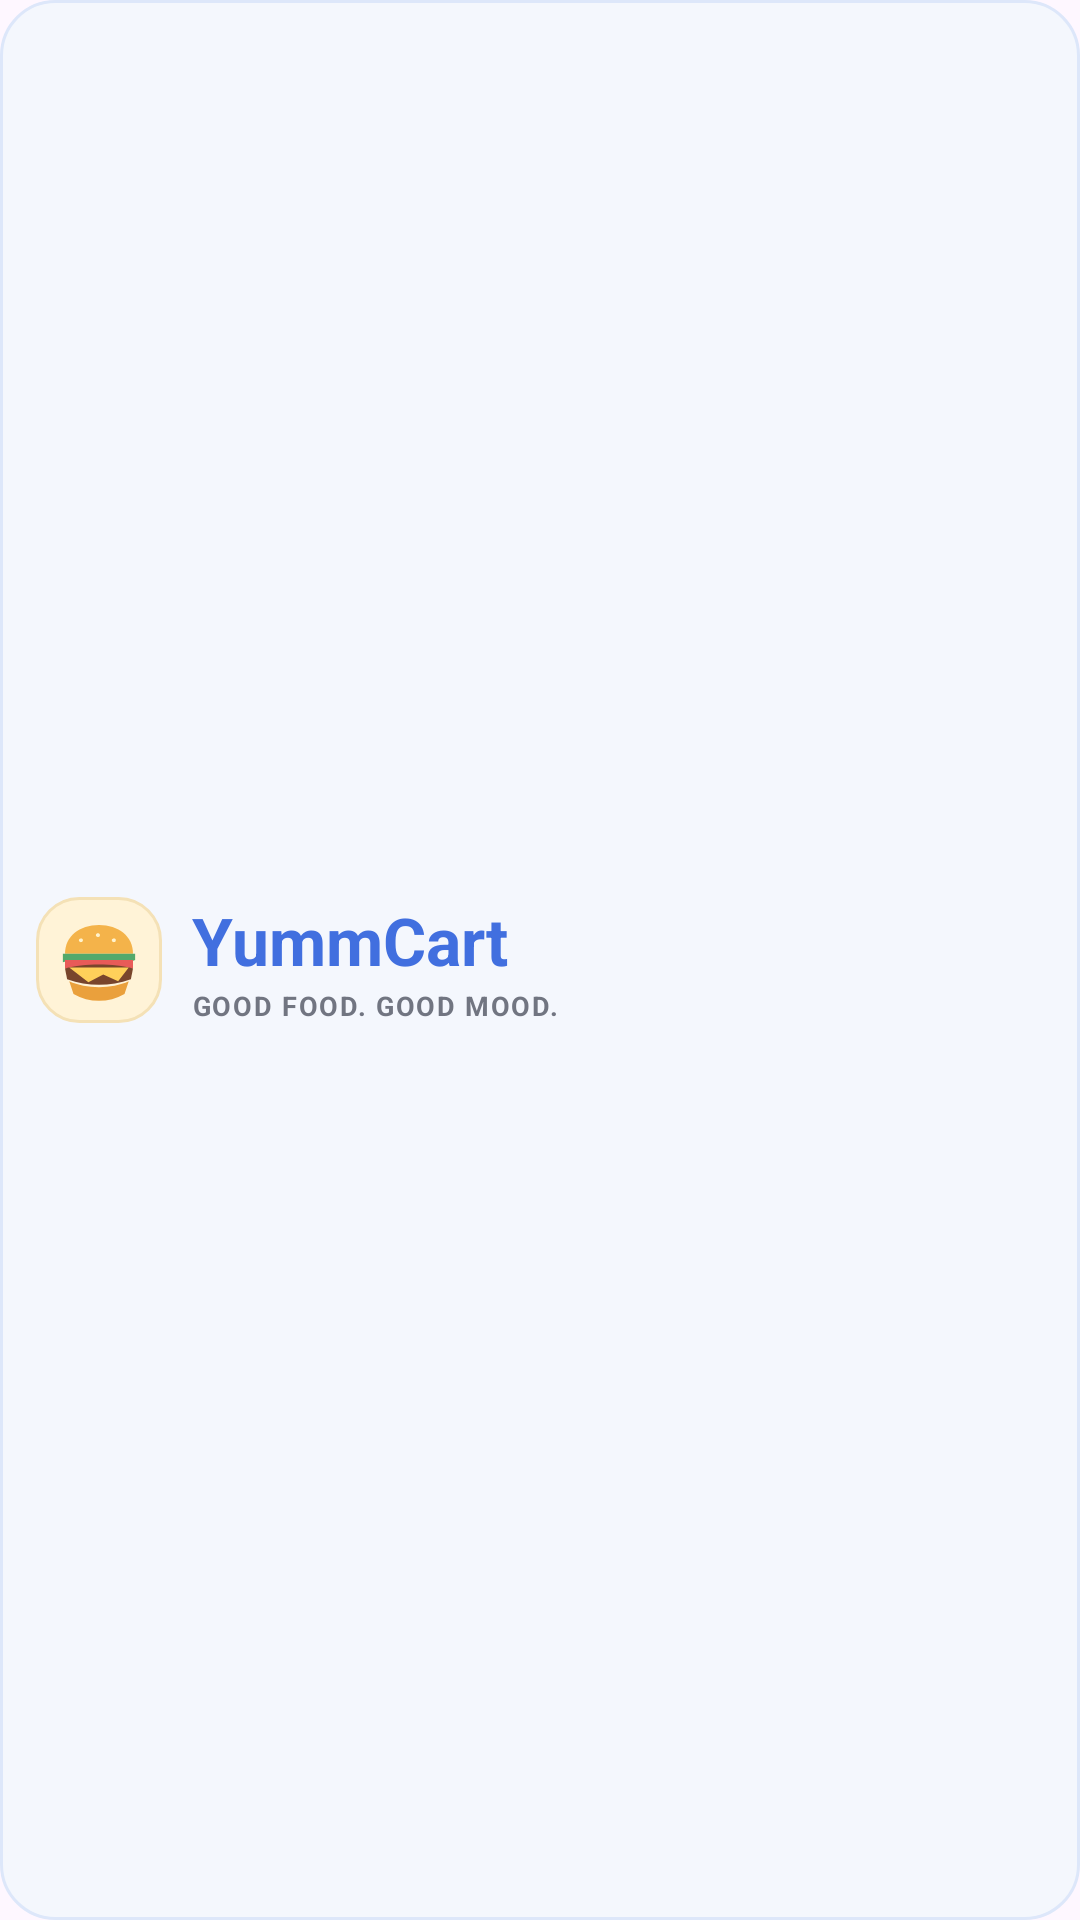

This screen was rendered from an Android layout file. Write that file and the resources it references.
<!-- AndroidManifest.xml: application theme Theme.MyApplication -->
<!-- res/layout/view_yummcart_brand.xml -->
<?xml version="1.0" encoding="utf-8"?>
<LinearLayout xmlns:android="http://schemas.android.com/apk/res/android"
    android:id="@+id/yummCartBrandRoot"
    android:layout_width="wrap_content"
    android:layout_height="wrap_content"
    android:background="@drawable/bg_brand_header"
    android:gravity="center_vertical"
    android:orientation="horizontal"
    android:paddingStart="12dp"
    android:paddingTop="8dp"
    android:paddingEnd="16dp"
    android:paddingBottom="8dp">

    <ImageView
        android:id="@+id/ivYummCartBrandIcon"
        android:layout_width="42dp"
        android:layout_height="42dp"
        android:background="@drawable/bg_food_badge"
        android:contentDescription="@string/p4_brand_icon_description"
        android:padding="4dp"
        android:scaleType="fitCenter"
        android:src="@drawable/ic_yummcart_food" />

    <LinearLayout
        android:layout_width="wrap_content"
        android:layout_height="wrap_content"
        android:layout_marginStart="10dp"
        android:orientation="vertical">

        <TextView
            android:layout_width="wrap_content"
            android:layout_height="wrap_content"
            android:text="@string/p4_app_title"
            android:textColor="@color/primary_blue"
            android:textSize="22sp"
            android:textStyle="bold" />

        <TextView
            android:layout_width="wrap_content"
            android:layout_height="wrap_content"
            android:layout_marginTop="1dp"
            android:letterSpacing="0.06"
            android:text="@string/p4_brand_tagline"
            android:textColor="@color/secondary_text"
            android:textSize="9sp"
            android:textStyle="bold" />
    </LinearLayout>

</LinearLayout>
<!-- resources referenced by this layout -->
<resources>
  <color name="primary_blue">#416FDF</color>
  <color name="secondary_text">#717581</color>
  <!-- drawable bg_brand_header (drawable) -->
  <?xml version="1.0" encoding="utf-8"?>
  <shape xmlns:android="http://schemas.android.com/apk/res/android" android:shape="rectangle">
      <solid android:color="#F4F7FD" />
      <corners android:radius="18dp" />
      <stroke android:width="1dp" android:color="#DDE7FA" />
  </shape>
  <!-- drawable bg_food_badge (drawable) -->
  <?xml version="1.0" encoding="utf-8"?>
  <shape xmlns:android="http://schemas.android.com/apk/res/android" android:shape="rectangle">
      <solid android:color="#FFF3D7" />
      <corners android:radius="14dp" />
      <stroke android:width="1dp" android:color="#F4E1B6" />
  </shape>
  <!-- drawable ic_yummcart_food (drawable) -->
  <vector xmlns:android="http://schemas.android.com/apk/res/android"
      android:width="48dp"
      android:height="48dp"
      android:viewportWidth="48"
      android:viewportHeight="48">
      <path android:fillColor="#F4B34A" android:pathData="M8,21 C8,12.8 14.8,7.5 24,7.5 C33.2,7.5 40,12.8 40,21 Z" />
      <path android:fillColor="#FFF3CD" android:pathData="M15,14 C15.8,13.5 16.7,14.2 16.4,15 C16.1,15.8 14.9,15.8 14.6,15 C14.4,14.6 14.6,14.2 15,14 Z M23,11.5 C23.8,11.1 24.7,11.8 24.4,12.6 C24.1,13.4 22.9,13.4 22.6,12.6 C22.4,12.2 22.6,11.8 23,11.5 Z M30.5,14 C31.3,13.5 32.2,14.2 31.9,15 C31.6,15.8 30.4,15.8 30.1,15 C29.9,14.6 30.1,14.2 30.5,14 Z" />
      <path android:fillColor="#53A96C" android:pathData="M7,21 L41,21 L41,24 L36,26 L31,24 L26,26 L21,24 L16,26 L11,24 L7,25 Z" />
      <path android:fillColor="#E85B58" android:pathData="M8,24 L40,24 L40,28 L8,28 Z" />
      <path android:fillColor="#79452C" android:pathData="M8,28 C17,25.5 31,25.5 40,28 L39,33 C29,36.5 19,36.5 9,33 Z" />
      <path android:fillColor="#FFD05A" android:pathData="M10,27.5 L38,27.5 L33,34 L26,30.8 L19,34.5 Z" />
      <path android:fillColor="#EAA03C" android:pathData="M10,34 C18,37.7 30,37.7 38,34 L36,40 C28.5,44.3 19.5,44.3 12,40 Z" />
  </vector>
  <string name="p4_app_title">YummCart</string>
  <string name="p4_brand_icon_description">YummCart burger logo</string>
  <string name="p4_brand_tagline">GOOD FOOD. GOOD MOOD.</string>
  <style name="Theme.MyApplication" parent="Base.Theme.MyApplication" />
  <style name="Base.Theme.MyApplication" parent="Theme.Material3.Light.NoActionBar">
  
          <item name="colorPrimary">#416FDF</item>
          <item name="colorSecondary">#416FDF</item>
          <item name="colorTertiary">#416FDF</item>
          <item name="android:windowLightStatusBar">true</item>
  
      </style>
</resources>
